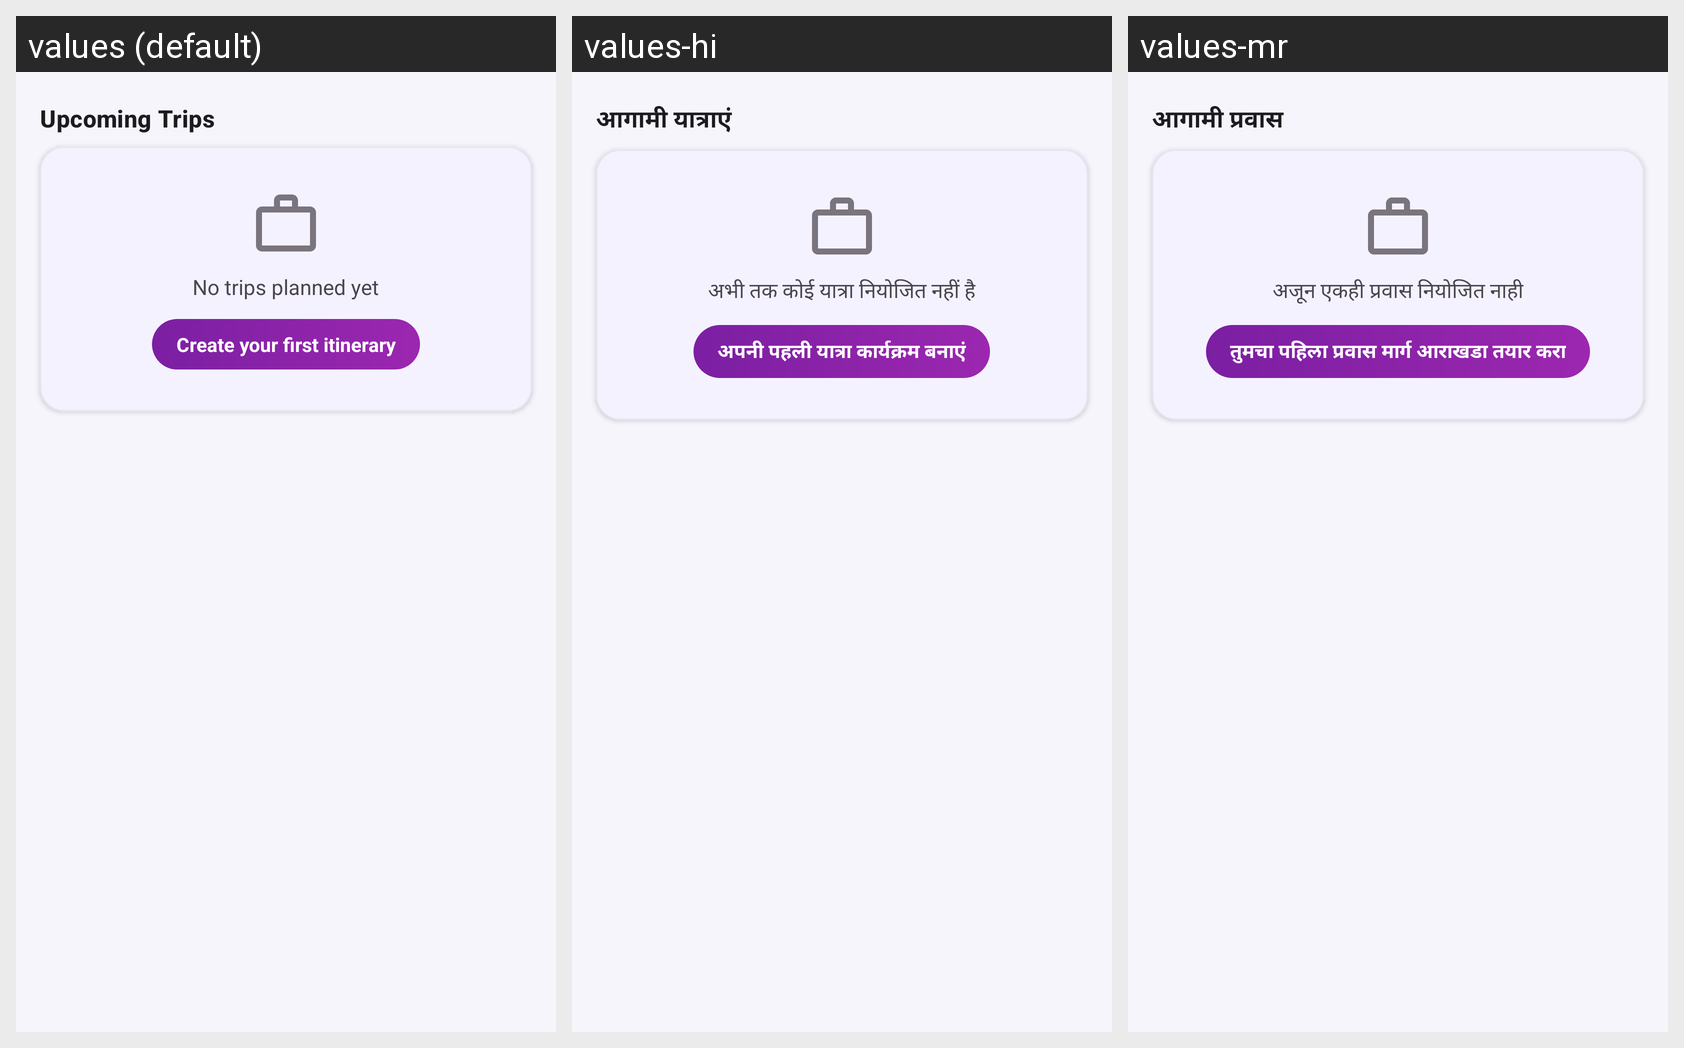

For this localized Android screen grid, give each drawn string resource with its value in every locale shown.
Android screen res/layout/layout_home_upcoming_trips.xml rendered under 3 locales, left to right: values (default), values-hi, values-mr. Device: Nexus 5 (rendered at 1080×1920; each locale shown at half size, 540×960, under a caption strip naming it); theme Theme.TouristGuideApp.
Strings drawn on this screen, with the default value and each locale's value (text and hints the layout hard-codes, and strings that could not be matched under every locale, appear in the picture but are not listed):

upcoming_trips
  values: Upcoming Trips
  values-hi: आगामी यात्राएं
  values-mr: आगामी प्रवास

no_trips_yet
  values: No trips planned yet
  values-hi: अभी तक कोई यात्रा नियोजित नहीं है
  values-mr: अजून एकही प्रवास नियोजित नाही

create_itinerary
  values: Create your first itinerary
  values-hi: अपनी पहली यात्रा कार्यक्रम बनाएं
  values-mr: तुमचा पहिला प्रवास मार्ग आराखडा तयार करा
